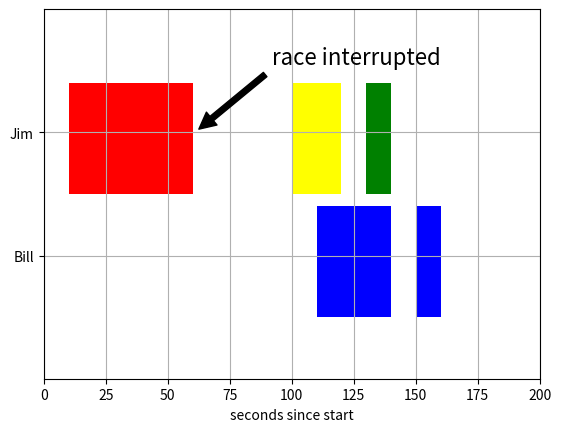

Reproduce this figure in Python.
"""
Make a "broken" horizontal bar plot, ie one with gaps
"""
import matplotlib.pyplot as plt

fig, ax = plt.subplots()
ax.broken_barh([(110, 30), (150, 10)], (10, 9), facecolors='blue')
ax.broken_barh([(10, 50), (100, 20), (130, 10)], (20, 9),
                facecolors=('red', 'yellow', 'green'))
ax.set_ylim(5, 35)
ax.set_xlim(0, 200)
ax.set_xlabel('seconds since start')
ax.set_yticks([15, 25])
ax.set_yticklabels(['Bill', 'Jim'])
ax.grid(True)
ax.annotate('race interrupted', (61, 25),
            xytext=(0.8, 0.9), textcoords='axes fraction',
            arrowprops=dict(facecolor='black', shrink=0.05),
            fontsize=16,
            horizontalalignment='right', verticalalignment='top')

plt.show()
